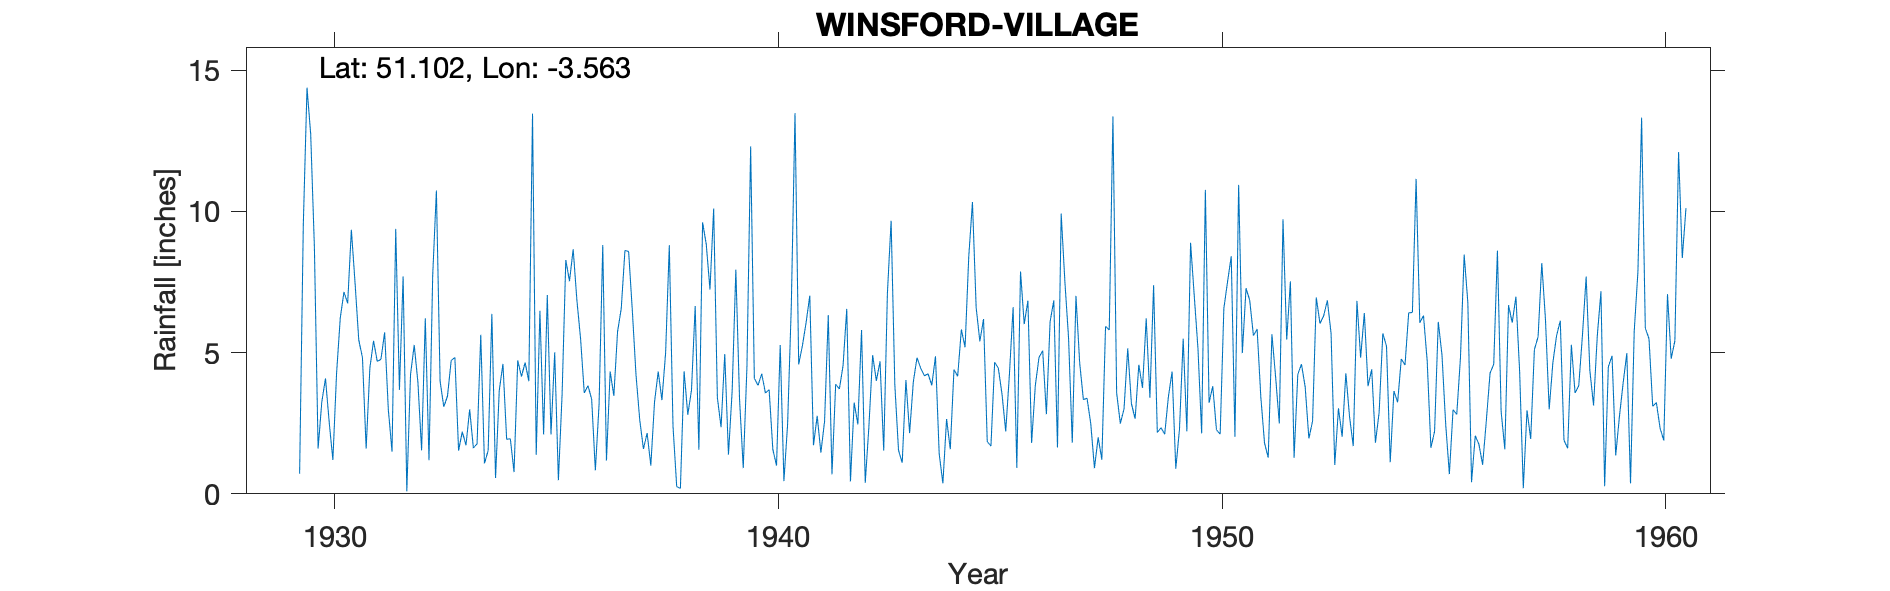

Values plotted in this chart, from the file beside it:
WINSFORD-VILLAGE, , , , , , , , , , , , , , , , , , , , , , , 
Grid ref, SS906348, Long, -3.563, Lat, 51.1, Elevation, 620, ft, , , , , , , , , , , , , , , 
Station no, 2113, , , , , , , , , , , , , , , , , , , , , , 
, 1920, 1921, 1922, 1923, 1924, 1925, 1926, 1927, 1928, 1929, 1930, 1931, 1932, 1933, 1934, 1935, 1936, 1937, 1938, 1939, 1940, 1941, 1942
January, , , , , , , , , , , 8.73, 5.45, 7.7, 3.46, 6.37, 1.38, 5.49, 8.62, 8.8, 10.1, 3.84, 5.24, 6.55
February, , , , , , , , , , , 1.6, 4.82, 0.09, 4.72, 0.56, 6.48, 3.57, 8.58, 2.4, 3.41, 4.25, 6.06, 0.44
March, , , , , , , , , , , 3.25, 1.6, 4.22, 4.83, 3.66, 2.1, 3.83, 6.48, 0.26, 2.36, 3.57, 7.02, 3.23
April, , , , , , , , , , , 4.09, 4.45, 5.27, 1.53, 4.6, 7.04, 3.35, 4.2, 0.19, 4.95, 3.69, 1.72, 2.46
May, , , , , , , , , , , 2.54, 5.42, 3.95, 2.2, 1.93, 2.1, 0.83, 2.62, 4.34, 1.39, 1.58, 2.76, 5.8
June, , , , , , , , , , , 1.2, 4.69, 1.54, 1.72, 1.95, 5.01, 3.16, 1.59, 2.8, 3.64, 1, 1.46, 0.39
July, , , , , , , , , , , 4.27, 4.76, 6.21, 2.99, 0.77, 0.48, 8.81, 2.15, 3.67, 7.94, 5.27, 2.57, 2.41
August, , , , , , , , , , , 6.23, 5.72, 1.19, 1.62, 4.73, 3.52, 1.18, 1, 6.65, 3.35, 0.45, 6.33, 4.91
September, , , , , , , , , , 0.71, 7.15, 2.98, 7.74, 1.77, 4.15, 8.28, 4.33, 3.25, 1.56, 0.91, 2.47, 0.69, 4
October, , , , , , , , , , 9.53, 6.74, 1.49, 10.74, 5.63, 4.65, 7.53, 3.47, 4.33, 9.61, 4.49, 6.65, 3.88, 4.69
November, , , , , , , , , , 14.38, 9.35, 9.38, 3.99, 1.08, 3.99, 8.66, 5.74, 3.32, 8.83, 12.3, 13.48, 3.71, 1.53
December, , , , , , , , , , 12.73, 7.46, 3.68, 3.08, 1.53, 13.46, 6.86, 6.56, 4.99, 7.23, 4.09, 4.58, 4.54, 7.12
Total, , , , , , , , , , , 62.61, 54.44, 55.72, 33.08, 50.82, 59.44, 50.32, 51.13, 56.34, 58.93, 50.83, 45.98, 43.53
Exe Vale House, , , , , , , , , , , , , , , , , , , , , , , 
Post 1960 known as Winsford SRC_ID 8185, , , , , , , , , , , , , , , , , , , , , , , 
1929-2019, , , , , , , , , , , , , , , , , , , , , , , 
